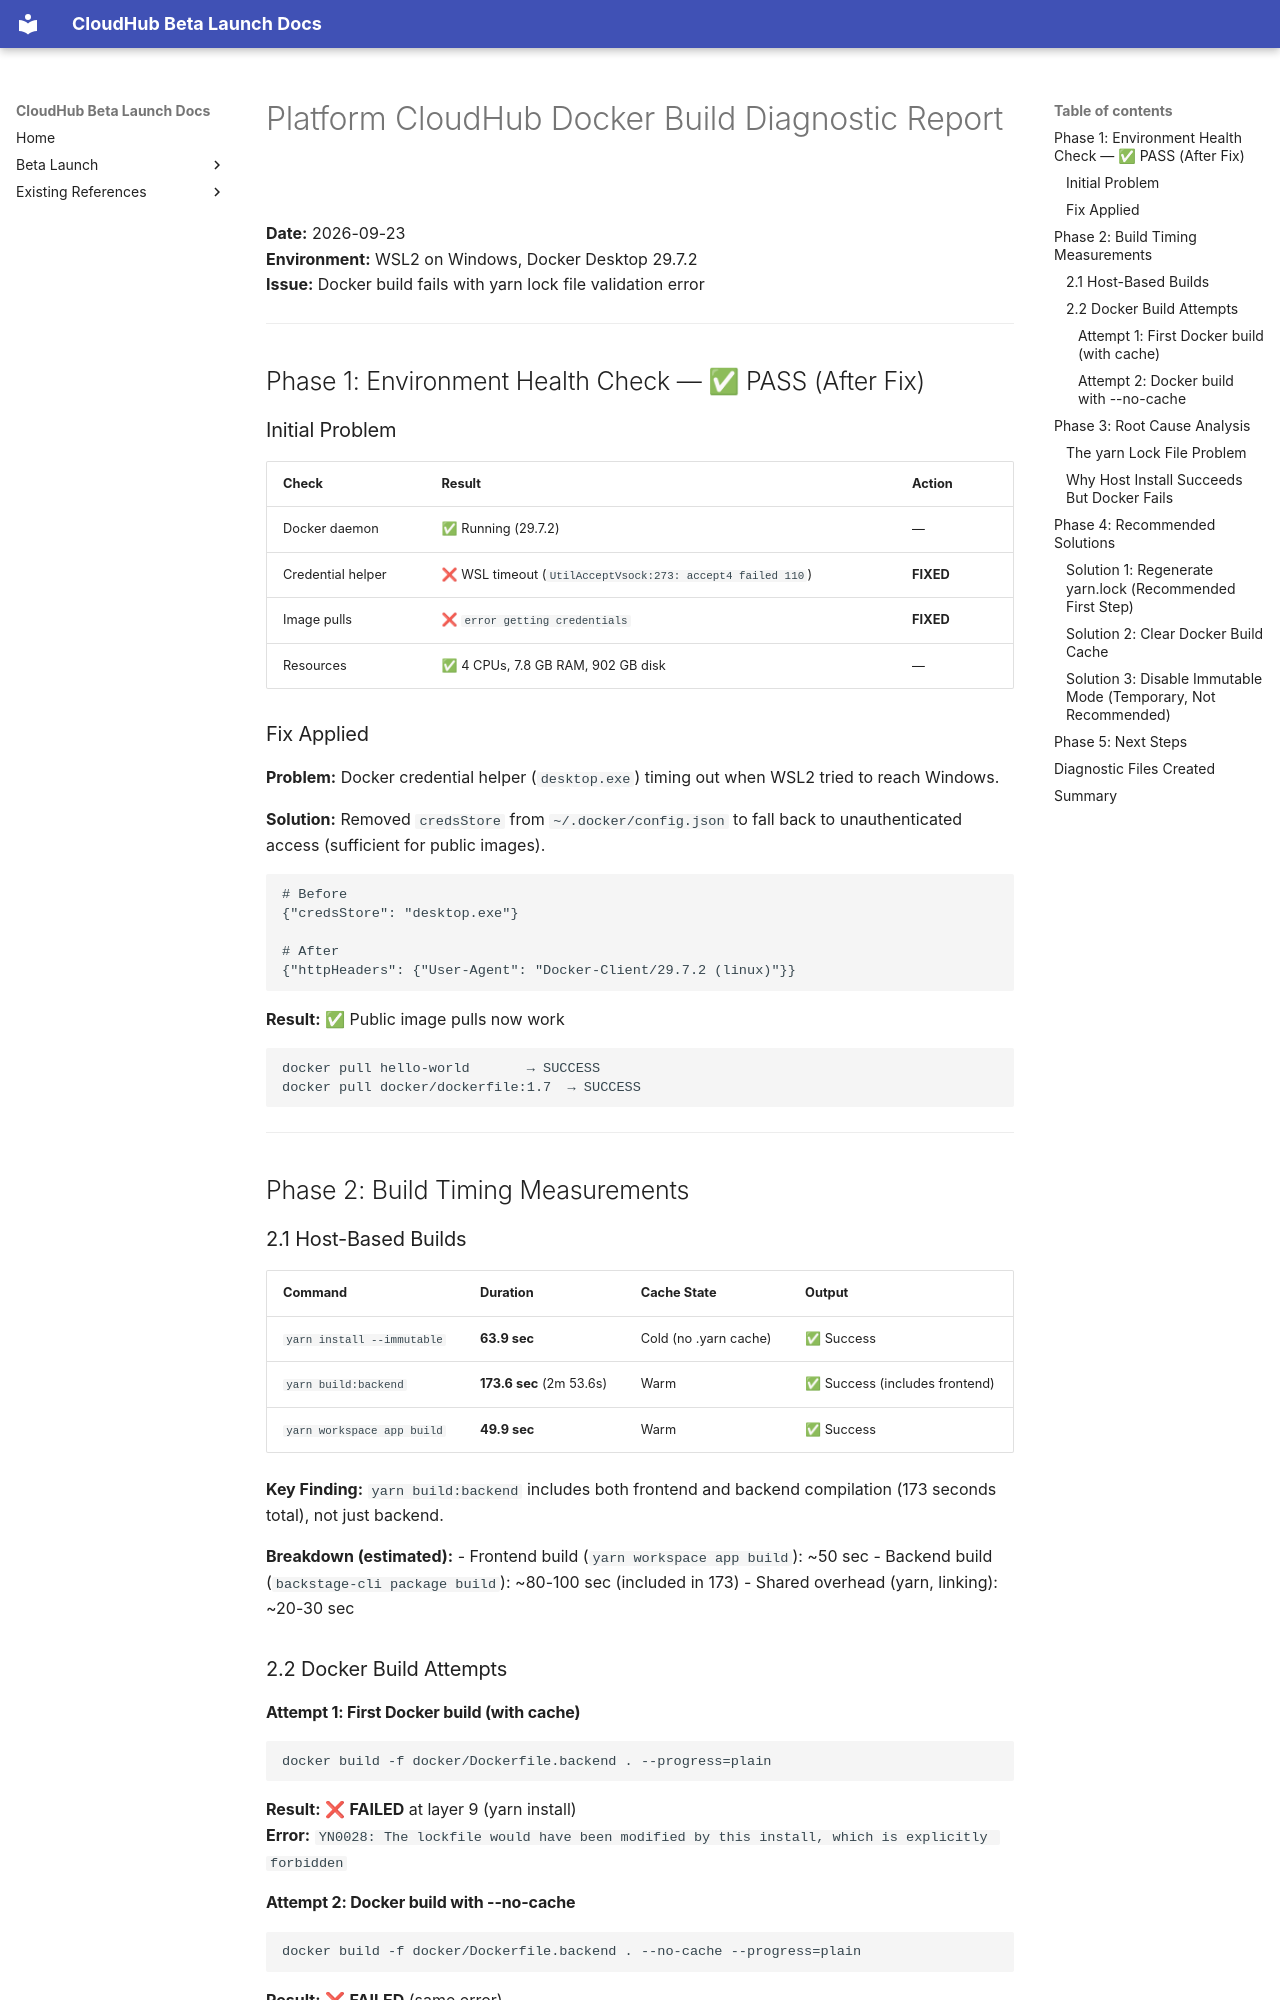

repository: jubermohamad/scp-cloudhub · page: BUILD_DIAGNOSTICS_REPORT/index.html · generator: mkdocs

# Platform CloudHub Docker Build Diagnostic Report

**Date:** 2026-09-23  
**Environment:** WSL2 on Windows, Docker Desktop 29.7.2  
**Issue:** Docker build fails with yarn lock file validation error

---

## Phase 1: Environment Health Check — ✅ PASS (After Fix)

### Initial Problem
| Check | Result | Action |
|-------|--------|--------|
| Docker daemon | ✅ Running (29.7.2) | — |
| Credential helper | ❌ WSL timeout (`UtilAcceptVsock:273: accept4 failed 110`) | **FIXED** |
| Image pulls | ❌ `error getting credentials` | **FIXED** |
| Resources | ✅ 4 CPUs, 7.8 GB RAM, 902 GB disk | — |

### Fix Applied
**Problem:** Docker credential helper (`desktop.exe`) timing out when WSL2 tried to reach Windows.

**Solution:** Removed `credsStore` from `~/.docker/config.json` to fall back to unauthenticated access (sufficient for public images).

```bash
# Before
{"credsStore": "desktop.exe"}

# After
{"httpHeaders": {"User-Agent": "Docker-Client/29.7.2 (linux)"}}
```

**Result:** ✅ Public image pulls now work
```
docker pull hello-world       → SUCCESS
docker pull docker/dockerfile:1.7  → SUCCESS
```

---

## Phase 2: Build Timing Measurements

### 2.1 Host-Based Builds

| Command | Duration | Cache State | Output |
|---------|----------|-------------|--------|
| `yarn install --immutable` | **63.9 sec** | Cold (no .yarn cache) | ✅ Success |
| `yarn build:backend` | **173.6 sec** (2m 53.6s) | Warm | ✅ Success (includes frontend) |
| `yarn workspace app build` | **49.9 sec** | Warm | ✅ Success |

**Key Finding:** `yarn build:backend` includes both frontend and backend compilation (173 seconds total), not just backend.

**Breakdown (estimated):**
- Frontend build (`yarn workspace app build`): ~50 sec
- Backend build (`backstage-cli package build`): ~80-100 sec (included in 173)
- Shared overhead (yarn, linking): ~20-30 sec

### 2.2 Docker Build Attempts

#### Attempt 1: First Docker build (with cache)
```
docker build -f docker/Dockerfile.backend . --progress=plain
```
**Result:** ❌ **FAILED** at layer 9 (yarn install)  
**Error:** `YN0028: The lockfile would have been modified by this install, which is explicitly forbidden`

#### Attempt 2: Docker build with --no-cache
```
docker build -f docker/Dockerfile.backend . --no-cache --progress=plain
```
**Result:** ❌ **FAILED** (same error)  
**Error:** Same yarn lock file validation error  
**Duration to failure:** ~5 seconds (fails at step #15 yarn install)

---

## Phase 3: Root Cause Analysis
